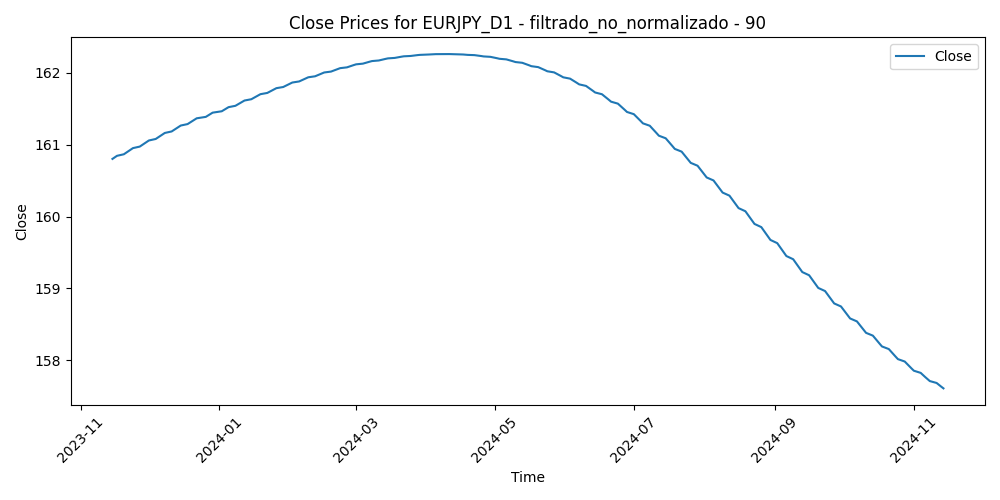

The table this chart was drawn from, first rows:
Time, Close, Volume, diferencia_media_90
2023-11-15, 160.8, 102268, -6.133
2023-11-16, 160.8, 95397, -5.421
2023-11-17, 160.8, 97945, -5.042
2023-11-20, 160.9, 113211, -4.018
2023-11-21, 160.9, 115121, -3.518
2023-11-22, 160.9, 108245, -4.382
2023-11-23, 160.9, 72206, -4.556
2023-11-24, 161, 81605, -4.751
2023-11-27, 161, 109227, -4.187
2023-11-28, 161, 118566, -3.38
2023-11-29, 161, 125134, -2.686
2023-11-30, 161, 120397, -2.474
2023-12-01, 161.1, 123081, -0.8272
2023-12-04, 161.1, 122036, -0.5399
2023-12-05, 161.1, 114584, 0.1113
2023-12-06, 161.1, 105084, 0.4621
2023-12-07, 161.1, 139833, 3.444
2023-12-08, 161.2, 145407, 2.998
2023-12-11, 161.2, 118888, 1.694
2023-12-12, 161.2, 111664, 2.003
2023-12-13, 161.2, 127380, 3.596
2023-12-14, 161.2, 169256, 3.011
2023-12-15, 161.3, 135133, 4.025
2023-12-18, 161.3, 109214, 2.903
2023-12-19, 161.3, 123189, 0.9406
2023-12-20, 161.3, 111425, 1.767
2023-12-21, 161.3, 115942, 2.379
2023-12-22, 161.4, 105957, 1.969
2023-12-26, 161.4, 57388, 1.595
2023-12-27, 161.4, 75422, 1.262
2023-12-28, 161.4, 95785, 2.336
2023-12-29, 161.4, 94214, 3.104
2024-01-02, 161.5, 96713, 3.36
2024-01-03, 161.5, 103695, 2.201
2024-01-04, 161.5, 103309, 0.3961
2024-01-05, 161.5, 109618, 0.4849
2024-01-08, 161.5, 99312, 0.7512
2024-01-09, 161.6, 99804, 0.7596
2024-01-10, 161.6, 92792, -1.232
2024-01-11, 161.6, 114295, -0.713
2024-01-12, 161.6, 104967, 0.07102
2024-01-15, 161.6, 71597, -0.8669
2024-01-16, 161.7, 106711, -1.297
2024-01-17, 161.7, 107658, -2.413
2024-01-18, 161.7, 103115, -2.292
2024-01-19, 161.7, 95909, -2.562
2024-01-22, 161.7, 91361, -2.265
2024-01-23, 161.7, 101977, -2.075
2024-01-24, 161.8, 100426, -1.572
2024-01-25, 161.8, 95141, -1.136
2024-01-26, 161.8, 88579, -1.748
2024-01-29, 161.8, 82846, -0.7161
2024-01-30, 161.8, 87395, -1
2024-01-31, 161.8, 122582, 0.1331
2024-02-01, 161.9, 114688, -0.06696
2024-02-02, 161.9, 103387, -0.9018
2024-02-05, 161.9, 91855, -0.5359
2024-02-06, 161.9, 97135, 0.09914
2024-02-07, 161.9, 98038, -0.4059
2024-02-08, 161.9, 100080, -1.659
... 200 more rows
